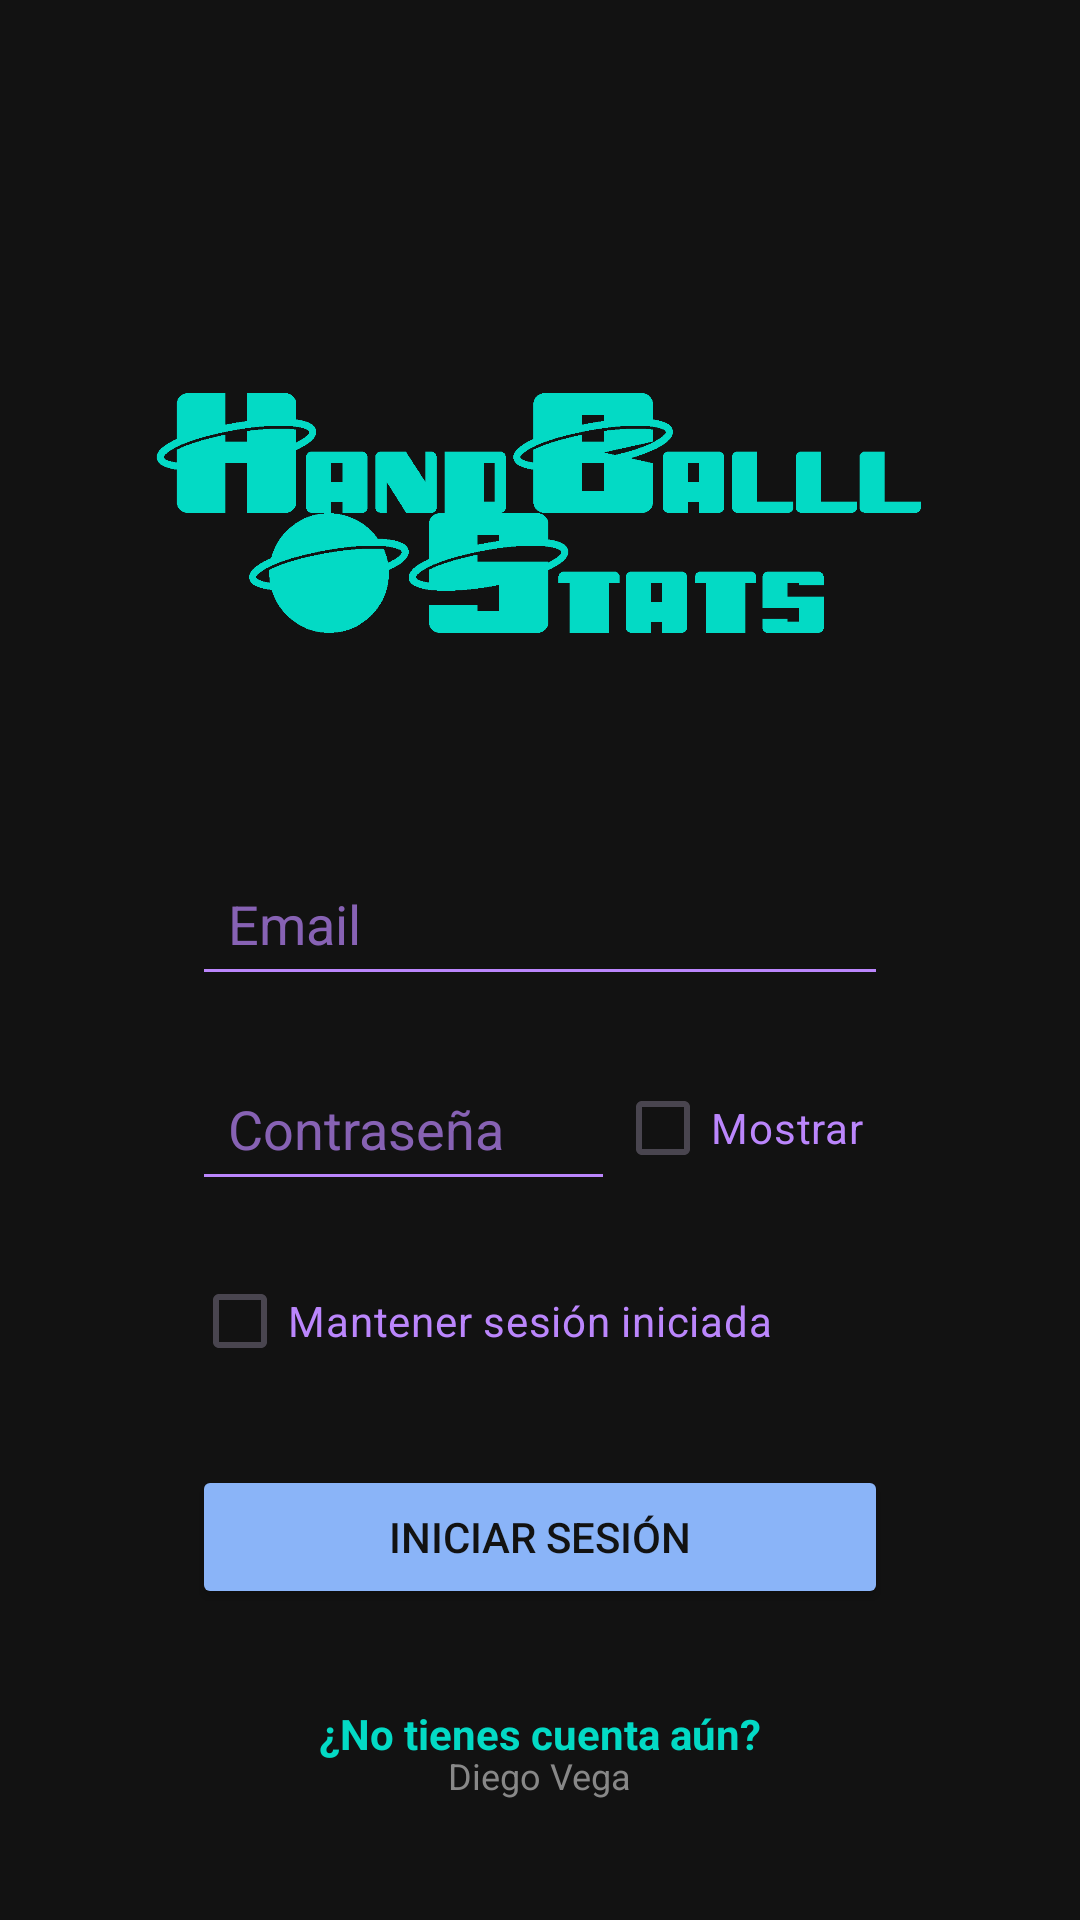

Layout XML and referenced resources for this Android screen:
<!-- AndroidManifest.xml: application theme Theme.HandBallStats -->
<!-- res/layout/login.xml -->
<?xml version="1.0" encoding="utf-8"?>
<androidx.constraintlayout.widget.ConstraintLayout
    xmlns:android="http://schemas.android.com/apk/res/android"
    xmlns:app="http://schemas.android.com/apk/res-auto"
    xmlns:tools="http://schemas.android.com/tools"
    android:id="@+id/loginLayout"
    android:layout_width="match_parent"
    android:layout_height="match_parent"
    android:padding="24dp"
    tools:context=".activities.LoginActivity"
    android:background="@color/fondo">

    <ImageView
        android:id="@+id/logoImageView"
        android:layout_width="300dp"
        android:layout_height="150dp"
        android:layout_marginTop="80dp"
        android:contentDescription="@string/app_name"
        android:src="@drawable/logotfg"
        app:layout_constraintEnd_toEndOf="parent"
        app:layout_constraintHorizontal_bias="0.492"
        app:layout_constraintStart_toStartOf="parent"
        app:layout_constraintTop_toTopOf="parent" />

    <LinearLayout
        android:id="@+id/loginFormLayout"
        android:layout_width="0dp"
        android:layout_height="wrap_content"
        android:orientation="vertical"
        android:layout_marginHorizontal="40dp"
        app:layout_constraintTop_toBottomOf="@id/logoImageView"
        app:layout_constraintBottom_toTopOf="@id/footerText"
        app:layout_constraintStart_toStartOf="parent"
        app:layout_constraintEnd_toEndOf="parent"
        app:layout_constraintVertical_bias="0.4">

        <EditText
            android:id="@+id/emailEditText"
            android:layout_width="match_parent"
            android:layout_height="wrap_content"
            android:layout_marginTop="32dp"
            android:hint="Email"
            android:textColorHint="#B1BB86FC"
            android:inputType="textEmailAddress"
            android:textColor="@color/texto"
            android:backgroundTint="@color/primario"
            android:padding="12dp" />

        <TextView
            android:id="@+id/emailErrorTextView"
            android:layout_width="match_parent"
            android:layout_height="wrap_content"
            android:textColor="@android:color/holo_red_light"
            android:text="Error en el email"
            android:textSize="12sp"
            android:visibility="gone"
            android:paddingTop="4dp" />

        <LinearLayout
            android:layout_width="match_parent"
            android:layout_height="wrap_content"
            android:orientation="horizontal"
            android:layout_marginTop="20dp">

            <EditText
                android:id="@+id/passwordEditText"
                android:layout_width="0dp"
                android:layout_height="wrap_content"
                android:layout_weight="1"
                android:hint="Contraseña"
                android:textColorHint="#B1BB86FC"
                android:inputType="textPassword"
                android:textColor="@color/texto"
                android:backgroundTint="@color/primario"
                android:padding="12dp" />

            <CheckBox
                android:id="@+id/showPasswordCheckbox"
                android:layout_width="wrap_content"
                android:layout_height="wrap_content"
                android:text="Mostrar"
                android:layout_gravity="center_vertical"
                android:textColor="@color/primario"
                android:paddingEnd="8dp"
                android:buttonTint="@color/primario" />
        </LinearLayout>

        <TextView
            android:id="@+id/passwordErrorTextView"
            android:layout_width="match_parent"
            android:layout_height="wrap_content"
            android:textColor="@android:color/holo_red_light"
            android:text="Error en la contraseña"
            android:textSize="12sp"
            android:visibility="gone"
            android:paddingTop="4dp" />


        <CheckBox
            android:id="@+id/rememberMeCheckbox"
            android:layout_width="wrap_content"
            android:layout_height="wrap_content"
            android:layout_marginTop="16dp"
            android:text="Mantener sesión iniciada"
            android:textColor="@color/primario"
            android:paddingEnd="12dp"
            android:buttonTint="@color/primario"/>

        <Button
            android:id="@+id/loginButton"
            android:layout_width="match_parent"
            android:layout_height="wrap_content"
            android:layout_marginTop="24dp"
            android:text="Iniciar sesión"
            android:textColor="@color/fondo"
            android:backgroundTint="@color/acciones"
            android:padding="12dp"/>

        <TextView
            android:id="@+id/createAccountText"
            android:layout_width="wrap_content"
            android:layout_height="wrap_content"
            android:layout_marginTop="20dp"
            android:layout_gravity="center"
            android:clickable="true"
            android:focusable="true"
            android:text="¿No tienes cuenta aún?"
            android:textColor="@color/secundario"
            android:textStyle="bold"
            android:paddingTop="12dp" />

    </LinearLayout>

    <TextView
        android:id="@+id/footerText"
        android:layout_width="wrap_content"
        android:layout_height="wrap_content"
        android:text="@string/yo"
        android:textSize="12sp"
        android:textColor="#888888"
        android:layout_marginBottom="16dp"
        app:layout_constraintBottom_toBottomOf="parent"
        app:layout_constraintStart_toStartOf="parent"
        app:layout_constraintEnd_toEndOf="parent"/>
</androidx.constraintlayout.widget.ConstraintLayout>
<!-- resources referenced by this layout -->
<resources>
  <color name="acciones">#8AB4F8</color>
  <color name="fondo">#121212</color>
  <color name="primario">#BB86FC</color>
  <color name="secundario">#03DAC5</color>
  <color name="texto">#E0E0E0</color>
  <!-- drawable logotfg: png bitmap (drawable, 15306 bytes) -->
  <string name="app_name">HandBallStats</string>
  <string name="yo">Diego Vega</string>
  <style name="Theme.HandBallStats" parent="Base.Theme.HandBallStats" />
  <style name="Base.Theme.HandBallStats" parent="Theme.Material3.DayNight.NoActionBar">
          
          
      </style>
</resources>
